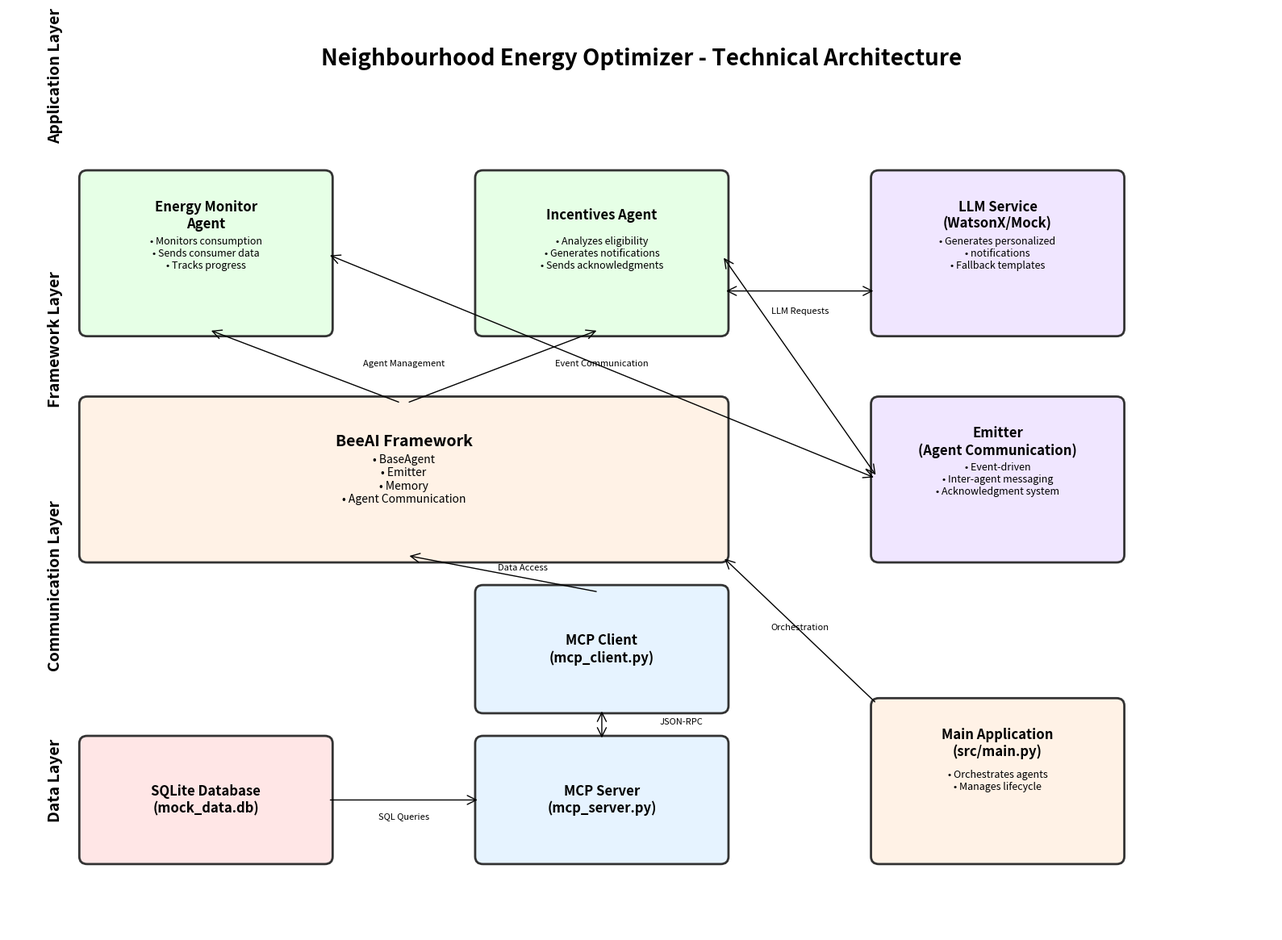

Source code (Python):
#!/usr/bin/env python3
"""
Technical Architecture Diagram Generator
Generates a visual representation of the Neighbourhood Energy Optimizer system architecture
"""

import matplotlib.pyplot as plt
import matplotlib.patches as patches
from matplotlib.patches import FancyBboxPatch, ConnectionPatch
import numpy as np

def create_architecture_diagram():
    """Create the technical architecture diagram"""
    
    # Set up the figure
    fig, ax = plt.subplots(1, 1, figsize=(16, 12))
    ax.set_xlim(0, 16)
    ax.set_ylim(0, 12)
    ax.axis('off')
    
    # Colors
    colors = {
        'database': '#FFE6E6',
        'mcp': '#E6F3FF',
        'agent': '#E6FFE6',
        'framework': '#FFF2E6',
        'communication': '#F0E6FF',
        'border': '#333333'
    }
    
    # Title
    ax.text(8, 11.5, 'Neighbourhood Energy Optimizer - Technical Architecture', 
            fontsize=20, fontweight='bold', ha='center')
    
    # Database Layer
    db_box = FancyBboxPatch((1, 1), 3, 1.5, 
                           boxstyle="round,pad=0.1", 
                           facecolor=colors['database'], 
                           edgecolor=colors['border'], 
                           linewidth=2)
    ax.add_patch(db_box)
    ax.text(2.5, 1.75, 'SQLite Database\n(mock_data.db)', 
            fontsize=12, fontweight='bold', ha='center', va='center')
    
    # MCP Layer
    mcp_server_box = FancyBboxPatch((6, 1), 3, 1.5, 
                                   boxstyle="round,pad=0.1", 
                                   facecolor=colors['mcp'], 
                                   edgecolor=colors['border'], 
                                   linewidth=2)
    ax.add_patch(mcp_server_box)
    ax.text(7.5, 1.75, 'MCP Server\n(mcp_server.py)', 
            fontsize=12, fontweight='bold', ha='center', va='center')
    
    mcp_client_box = FancyBboxPatch((6, 3), 3, 1.5, 
                                   boxstyle="round,pad=0.1", 
                                   facecolor=colors['mcp'], 
                                   edgecolor=colors['border'], 
                                   linewidth=2)
    ax.add_patch(mcp_client_box)
    ax.text(7.5, 3.75, 'MCP Client\n(mcp_client.py)', 
            fontsize=12, fontweight='bold', ha='center', va='center')
    
    # BeeAI Framework Layer
    framework_box = FancyBboxPatch((1, 5), 8, 2, 
                                  boxstyle="round,pad=0.1", 
                                  facecolor=colors['framework'], 
                                  edgecolor=colors['border'], 
                                  linewidth=2)
    ax.add_patch(framework_box)
    ax.text(5, 6.5, 'BeeAI Framework', 
            fontsize=14, fontweight='bold', ha='center', va='center')
    ax.text(5, 6, '• BaseAgent\n• Emitter\n• Memory\n• Agent Communication', 
            fontsize=10, ha='center', va='center')
    
    # Agents Layer
    monitor_box = FancyBboxPatch((1, 8), 3, 2, 
                                boxstyle="round,pad=0.1", 
                                facecolor=colors['agent'], 
                                edgecolor=colors['border'], 
                                linewidth=2)
    ax.add_patch(monitor_box)
    ax.text(2.5, 9.5, 'Energy Monitor\nAgent', 
            fontsize=12, fontweight='bold', ha='center', va='center')
    ax.text(2.5, 9, '• Monitors consumption\n• Sends consumer data\n• Tracks progress', 
            fontsize=9, ha='center', va='center')
    
    incentives_box = FancyBboxPatch((6, 8), 3, 2, 
                                   boxstyle="round,pad=0.1", 
                                   facecolor=colors['agent'], 
                                   edgecolor=colors['border'], 
                                   linewidth=2)
    ax.add_patch(incentives_box)
    ax.text(7.5, 9.5, 'Incentives Agent', 
            fontsize=12, fontweight='bold', ha='center', va='center')
    ax.text(7.5, 9, '• Analyzes eligibility\n• Generates notifications\n• Sends acknowledgments', 
            fontsize=9, ha='center', va='center')
    
    # LLM Layer
    llm_box = FancyBboxPatch((11, 8), 3, 2, 
                            boxstyle="round,pad=0.1", 
                            facecolor=colors['communication'], 
                            edgecolor=colors['border'], 
                            linewidth=2)
    ax.add_patch(llm_box)
    ax.text(12.5, 9.5, 'LLM Service\n(WatsonX/Mock)', 
            fontsize=12, fontweight='bold', ha='center', va='center')
    ax.text(12.5, 9, '• Generates personalized\n• notifications\n• Fallback templates', 
            fontsize=9, ha='center', va='center')
    
    # Communication Layer
    emitter_box = FancyBboxPatch((11, 5), 3, 2, 
                                boxstyle="round,pad=0.1", 
                                facecolor=colors['communication'], 
                                edgecolor=colors['border'], 
                                linewidth=2)
    ax.add_patch(emitter_box)
    ax.text(12.5, 6.5, 'Emitter\n(Agent Communication)', 
            fontsize=12, fontweight='bold', ha='center', va='center')
    ax.text(12.5, 6, '• Event-driven\n• Inter-agent messaging\n• Acknowledgment system', 
            fontsize=9, ha='center', va='center')
    
    # Main Application
    main_box = FancyBboxPatch((11, 1), 3, 2, 
                             boxstyle="round,pad=0.1", 
                             facecolor=colors['framework'], 
                             edgecolor=colors['border'], 
                             linewidth=2)
    ax.add_patch(main_box)
    ax.text(12.5, 2.5, 'Main Application\n(src/main.py)', 
            fontsize=12, fontweight='bold', ha='center', va='center')
    ax.text(12.5, 2, '• Orchestrates agents\n• Manages lifecycle', 
            fontsize=9, ha='center', va='center')
    
    # Connections
    # Database to MCP Server
    con1 = ConnectionPatch((4, 1.75), (6, 1.75), "data", "data",
                          arrowstyle="->", shrinkA=5, shrinkB=5,
                          mutation_scale=20, fc=colors['border'])
    ax.add_patch(con1)
    ax.text(5, 1.5, 'SQL Queries', fontsize=8, ha='center')
    
    # MCP Server to Client
    con2 = ConnectionPatch((7.5, 2.5), (7.5, 3), "data", "data",
                          arrowstyle="<->", shrinkA=5, shrinkB=5,
                          mutation_scale=20, fc=colors['border'])
    ax.add_patch(con2)
    ax.text(8.5, 2.75, 'JSON-RPC', fontsize=8, ha='center')
    
    # MCP Client to Framework
    con3 = ConnectionPatch((7.5, 4.5), (5, 5), "data", "data",
                          arrowstyle="->", shrinkA=5, shrinkB=5,
                          mutation_scale=20, fc=colors['border'])
    ax.add_patch(con3)
    ax.text(6.5, 4.8, 'Data Access', fontsize=8, ha='center')
    
    # Framework to Agents
    con4 = ConnectionPatch((5, 7), (2.5, 8), "data", "data",
                          arrowstyle="->", shrinkA=5, shrinkB=5,
                          mutation_scale=20, fc=colors['border'])
    ax.add_patch(con4)
    con5 = ConnectionPatch((5, 7), (7.5, 8), "data", "data",
                          arrowstyle="->", shrinkA=5, shrinkB=5,
                          mutation_scale=20, fc=colors['border'])
    ax.add_patch(con5)
    ax.text(5, 7.5, 'Agent Management', fontsize=8, ha='center')
    
    # Agents to Emitter
    con6 = ConnectionPatch((4, 9), (11, 6), "data", "data",
                          arrowstyle="<->", shrinkA=5, shrinkB=5,
                          mutation_scale=20, fc=colors['border'])
    ax.add_patch(con6)
    con7 = ConnectionPatch((9, 9), (11, 6), "data", "data",
                          arrowstyle="<->", shrinkA=5, shrinkB=5,
                          mutation_scale=20, fc=colors['border'])
    ax.add_patch(con7)
    ax.text(7.5, 7.5, 'Event Communication', fontsize=8, ha='center')
    
    # Incentives to LLM
    con8 = ConnectionPatch((9, 8.5), (11, 8.5), "data", "data",
                          arrowstyle="<->", shrinkA=5, shrinkB=5,
                          mutation_scale=20, fc=colors['border'])
    ax.add_patch(con8)
    ax.text(10, 8.2, 'LLM Requests', fontsize=8, ha='center')
    
    # Main to Framework
    con9 = ConnectionPatch((11, 3), (9, 5), "data", "data",
                          arrowstyle="->", shrinkA=5, shrinkB=5,
                          mutation_scale=20, fc=colors['border'])
    ax.add_patch(con9)
    ax.text(10, 4, 'Orchestration', fontsize=8, ha='center')
    
    # Layer labels
    ax.text(0.5, 10.5, 'Application Layer', fontsize=14, fontweight='bold', rotation=90)
    ax.text(0.5, 7, 'Framework Layer', fontsize=14, fontweight='bold', rotation=90)
    ax.text(0.5, 3.5, 'Communication Layer', fontsize=14, fontweight='bold', rotation=90)
    ax.text(0.5, 1.5, 'Data Layer', fontsize=14, fontweight='bold', rotation=90)
    
    plt.tight_layout()
    return fig

def save_architecture_diagram(filename='technical_architecture.png'):
    """Generate and save the architecture diagram"""
    fig = create_architecture_diagram()
    fig.savefig(filename, dpi=300, bbox_inches='tight')
    plt.close(fig)
    print(f"Technical architecture diagram saved as {filename}")

if __name__ == '__main__':
    save_architecture_diagram()
